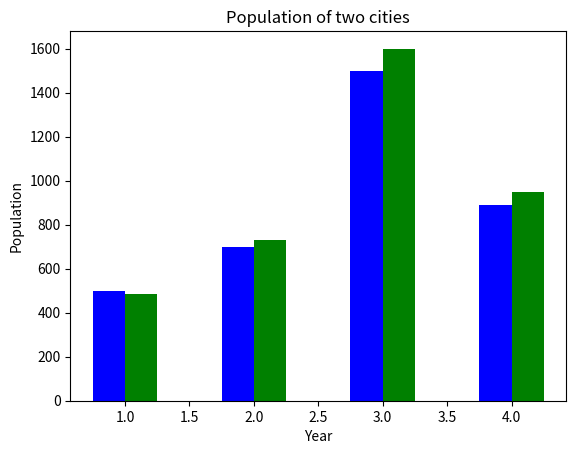

Python code for this plot:
import matplotlib.pyplot as plt
import numpy as np

x=['y1', 'y2', 'y3', 'y4']

y1=[500,700,1500,890]

y2=[485,730,1600,950]

X = np.arange(4)
plt.bar(X + 1.00, y1, color = 'b', width = -0.25,align='edge')
plt.bar(X + 1.25, y2, color = 'g', width = -0.25,align='edge')

plt.title("Population of two cities")

plt.xlabel("Year")
plt.ylabel("Population")
plt.show()
